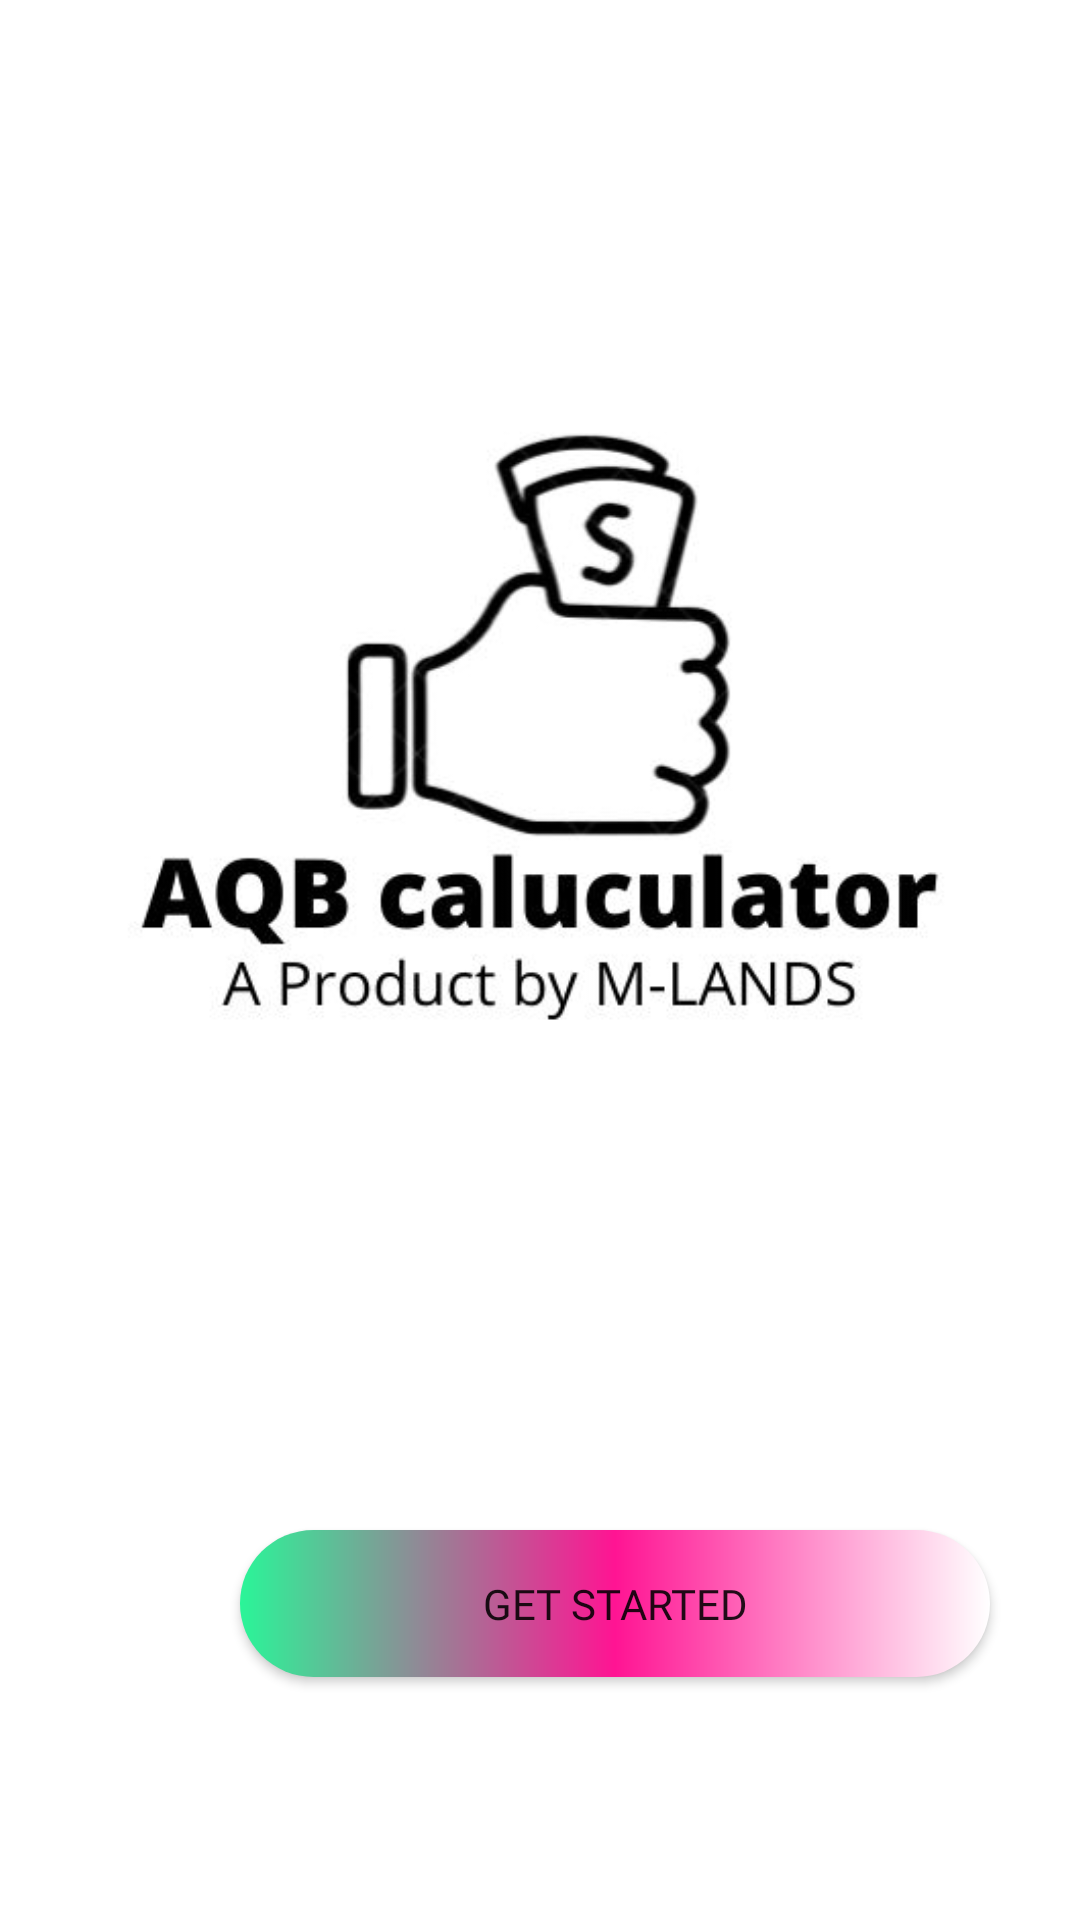

Write the Android layout XML for this screen, with the resource values it uses.
<!-- AndroidManifest.xml: application theme Theme.EMI -->
<!-- res/layout/activity_main.xml -->
<?xml version="1.0" encoding="utf-8"?>
<RelativeLayout xmlns:android="http://schemas.android.com/apk/res/android"
    xmlns:app="http://schemas.android.com/apk/res-auto"
    xmlns:tools="http://schemas.android.com/tools"
    android:layout_width="match_parent"
    android:layout_height="match_parent"
    android:padding="10dp"
    tools:context=".MainActivity">


    <ImageView
        android:id="@+id/imageView"
        android:layout_width="401dp"
        android:layout_height="510dp"
        app:srcCompat="@drawable/aqb" />

    <Button
        android:id="@+id/button"
        android:layout_width="250dp"
        android:layout_height="wrap_content"
        android:layout_marginStart="70dp"
        android:layout_marginTop="500dp"
        android:background="@drawable/button"
        android:fontFamily="@font/frijole"
        android:gravity="center_horizontal|center_vertical"
        android:padding="15dp"
        android:text="Get Started" />
</RelativeLayout>
<!-- resources referenced by this layout -->
<resources>
  <!-- drawable aqb: jpg bitmap (drawable-v24, 22211 bytes) -->
  <!-- drawable button (drawable) -->
  <?xml version="1.0" encoding="utf-8"?>
  <shape xmlns:android="http://schemas.android.com/apk/res/android"
  
      android:shape="rectangle">
  
      <gradient android:startColor="#2AF598" android:centerColor="#ff1493"
          android:endColor="#ffffff"/>
      <corners android:radius="50dp"/>
  </shape>
  <style name="Theme.EMI" parent="Theme.MaterialComponents.DayNight.DarkActionBar">
          
          <item name="colorPrimary">#61D636</item>
          <item name="colorPrimaryVariant">@color/purple_700</item>
          <item name="colorOnPrimary">@color/white</item>
          
          <item name="colorSecondary">@color/teal_200</item>
          <item name="colorSecondaryVariant">@color/teal_700</item>
          <item name="colorOnSecondary">@color/black</item>
          
          <item name="android:statusBarColor" tools:targetApi="l">?attr/colorPrimaryVariant</item>
          
      </style>
  <!-- not gathered from this repository: default colours our renderer supplied (Android Studio template values) -->
  <color name="purple_700">#FF3700B3</color>
  <color name="teal_200">#FF03DAC5</color>
  <color name="teal_700">#FF018786</color>
  <color name="black">#FF000000</color>
  <color name="white">#FFFFFFFF</color>
</resources>
